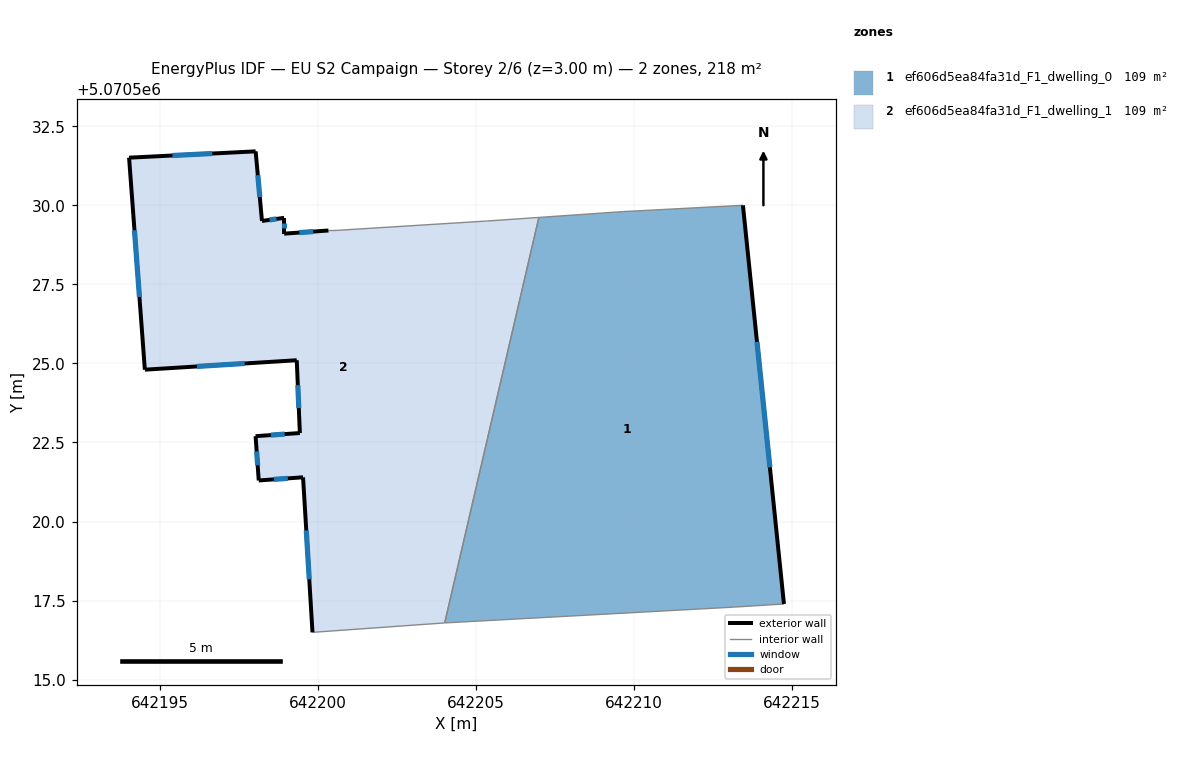
=== STOREY PLAN SPEC (per zone: floor XY polygon, exterior-wall plan segments, windows/doors) ===
zone 1: ef606d5ea84fa31d_F1_dwelling_0  (109.0 m²)
  floor: (642213.45, 5070530.00) (642214.75, 5070517.39) (642213.15, 5070517.29) (642204.04, 5070516.79) (642204.02, 5070516.79) (642207.00, 5070529.62) (642209.65, 5070529.80)
  exterior wall: (642214.75, 5070517.39) – (642213.45, 5070530.00)  [12.7 m]
    window: (642214.30, 5070521.71) – (642213.90, 5070525.68)  [3.8 m²]
  interior walls: 6
zone 2: ef606d5ea84fa31d_F1_dwelling_1  (109.0 m²)
  floor: (642207.00, 5070529.62) (642204.02, 5070516.79) (642199.84, 5070516.50) (642199.54, 5070521.40) (642198.14, 5070521.30) (642198.04, 5070522.70) (642199.44, 5070522.80) (642199.34, 5070525.10) (642194.54, 5070524.80) (642194.04, 5070531.51) (642198.04, 5070531.71) (642198.24, 5070529.50) (642198.94, 5070529.60) (642198.94, 5070529.10) (642200.34, 5070529.20) (642200.54, 5070529.20) (642205.34, 5070529.50)
  exterior wall: (642199.54, 5070521.40) – (642199.84, 5070516.50)  [4.9 m]
    window: (642199.64, 5070519.72) – (642199.74, 5070518.18)  [1.5 m²]
  exterior wall: (642198.14, 5070521.30) – (642199.54, 5070521.40)  [1.4 m]
    window: (642198.62, 5070521.33) – (642199.06, 5070521.36)  [0.4 m²]
  exterior wall: (642198.04, 5070522.70) – (642198.14, 5070521.30)  [1.4 m]
    window: (642198.07, 5070522.22) – (642198.10, 5070521.78)  [0.4 m²]
  exterior wall: (642199.44, 5070522.80) – (642198.04, 5070522.70)  [1.4 m]
    window: (642198.96, 5070522.76) – (642198.52, 5070522.73)  [0.4 m²]
  exterior wall: (642199.34, 5070525.10) – (642199.44, 5070522.80)  [2.3 m]
    window: (642199.37, 5070524.31) – (642199.41, 5070523.59)  [0.7 m²]
  exterior wall: (642194.54, 5070524.80) – (642199.34, 5070525.10)  [4.8 m]
    window: (642196.18, 5070524.90) – (642197.69, 5070525.00)  [1.4 m²]
  exterior wall: (642194.04, 5070531.51) – (642194.54, 5070524.80)  [6.7 m]
    window: (642194.21, 5070529.21) – (642194.37, 5070527.10)  [2.0 m²]
  exterior wall: (642198.04, 5070531.71) – (642194.04, 5070531.51)  [4.0 m]
    window: (642196.67, 5070531.64) – (642195.41, 5070531.58)  [1.2 m²]
  exterior wall: (642198.24, 5070529.50) – (642198.04, 5070531.71)  [2.2 m]
    window: (642198.17, 5070530.26) – (642198.11, 5070530.95)  [0.7 m²]
  exterior wall: (642198.94, 5070529.60) – (642198.24, 5070529.50)  [0.7 m]
    window: (642198.70, 5070529.57) – (642198.48, 5070529.54)  [0.2 m²]
  exterior wall: (642198.94, 5070529.10) – (642198.94, 5070529.60)  [0.5 m]
    window: (642198.94, 5070529.28) – (642198.94, 5070529.43)  [0.1 m²]
  exterior wall: (642200.34, 5070529.20) – (642198.94, 5070529.10)  [1.4 m]
    window: (642199.86, 5070529.17) – (642199.42, 5070529.14)  [0.4 m²]
  interior walls: 5

=== DERIVED (storey summary) ===
Building: EU S2 Campaign
Storey: 2 of 6  (floor level z = 3.00 m)
Storey gross floor area: 218.0 m²
Zones on this storey: 2
  - ef606d5ea84fa31d_F1_dwelling_0: floor 109.0 m²; exterior wall 12.7 m (38.0 m²); 1 window(s) 3.8 m²; WWR 9.9%
  - ef606d5ea84fa31d_F1_dwelling_1: floor 109.0 m²; exterior wall 31.8 m (95.4 m²); 12 window(s) 9.4 m²; WWR 9.9%
Zone adjacency (shared interzone walls):
  - ef606d5ea84fa31d_F1_dwelling_0 ↔ ef606d5ea84fa31d_F1_dwelling_1